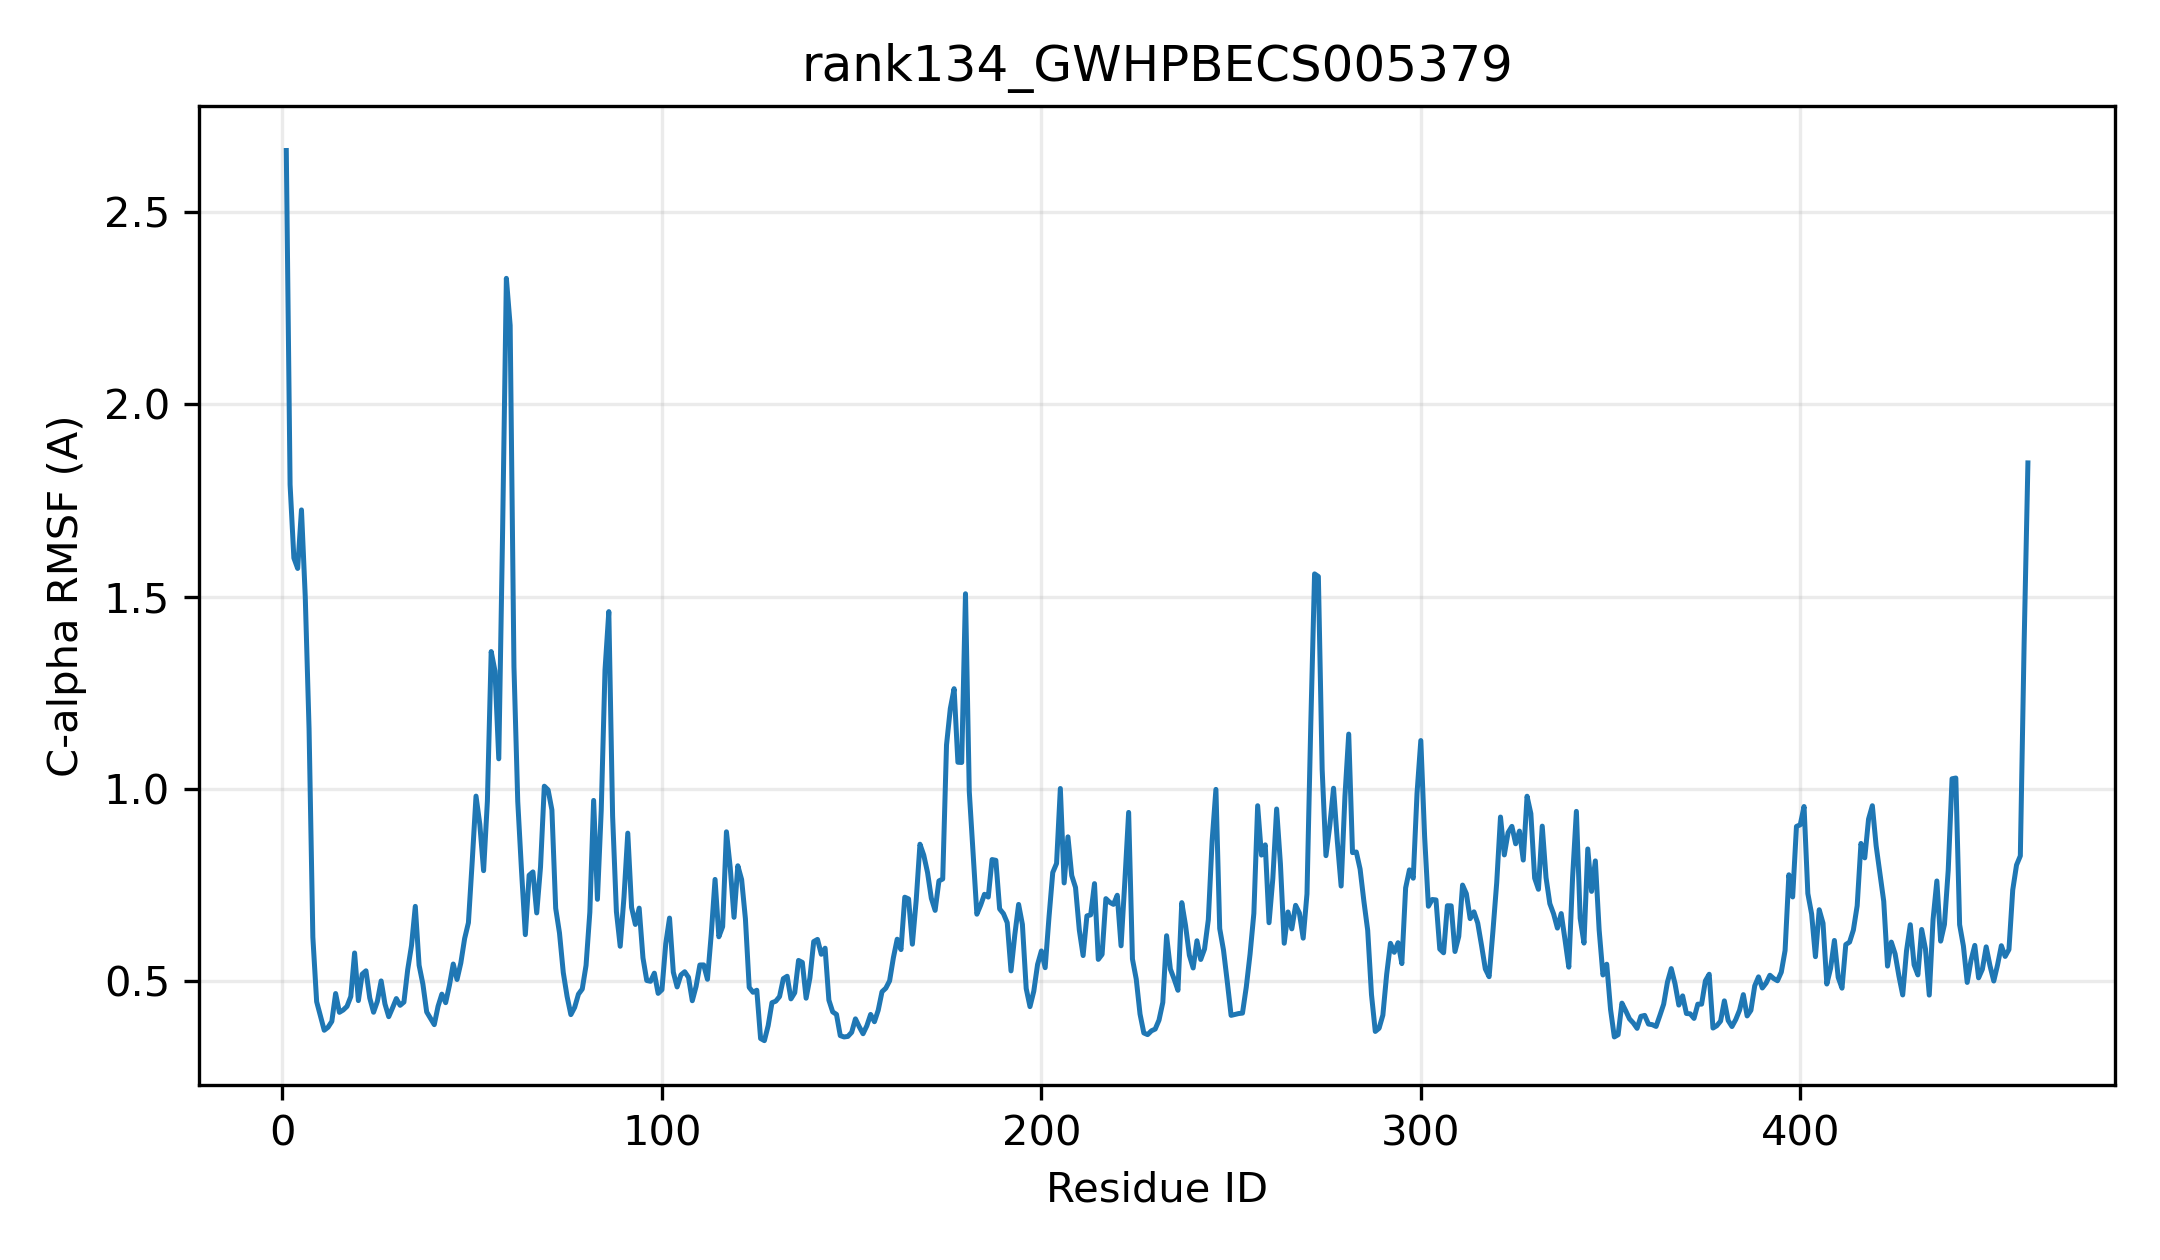

Values plotted in this chart, from the file beside it:
resid, resname, ca_rmsf_A
1, MET, 2.659
2, ALA, 1.791
3, ASP, 1.6
4, THR, 1.573
5, LYS, 1.725
6, GLN, 1.499
7, PRO, 1.156
8, ILE, 0.6147
9, HIS, 0.447
10, ALA, 0.4103
11, ILE, 0.3727
12, LEU, 0.3804
13, PHE, 0.3958
14, ALA, 0.4682
15, PHE, 0.4193
16, PRO, 0.4254
17, LEU, 0.4348
18, GLN, 0.4603
19, GLY, 0.5736
20, HIS, 0.4498
21, VAL, 0.5184
22, ILE, 0.5273
23, SER, 0.4564
24, ALA, 0.4195
25, THR, 0.4478
26, ASN, 0.5009
27, LEU, 0.4413
28, ALA, 0.408
29, ILE, 0.4307
30, LYS, 0.4551
31, LEU, 0.4375
32, ALA, 0.4459
33, LEU, 0.5304
34, LYS, 0.5929
35, GLY, 0.6948
36, PHE, 0.5416
37, THR, 0.4928
38, ILE, 0.4203
39, THR, 0.4038
40, PHE, 0.3873
41, VAL, 0.435
42, ASN, 0.4667
43, THR, 0.4445
44, GLN, 0.4898
45, ALA, 0.5449
46, PHE, 0.5047
47, HIS, 0.5478
48, HIS, 0.6111
49, LYS, 0.6523
50, ILE, 0.8115
51, SER, 0.9813
52, LYS, 0.9082
53, SER, 0.7875
54, ASP, 0.9686
55, PRO, 1.357
56, THR, 1.306
57, THR, 1.078
58, PRO, 1.664
59, ASN, 2.327
60, ASP, 2.205
... 400 more rows
